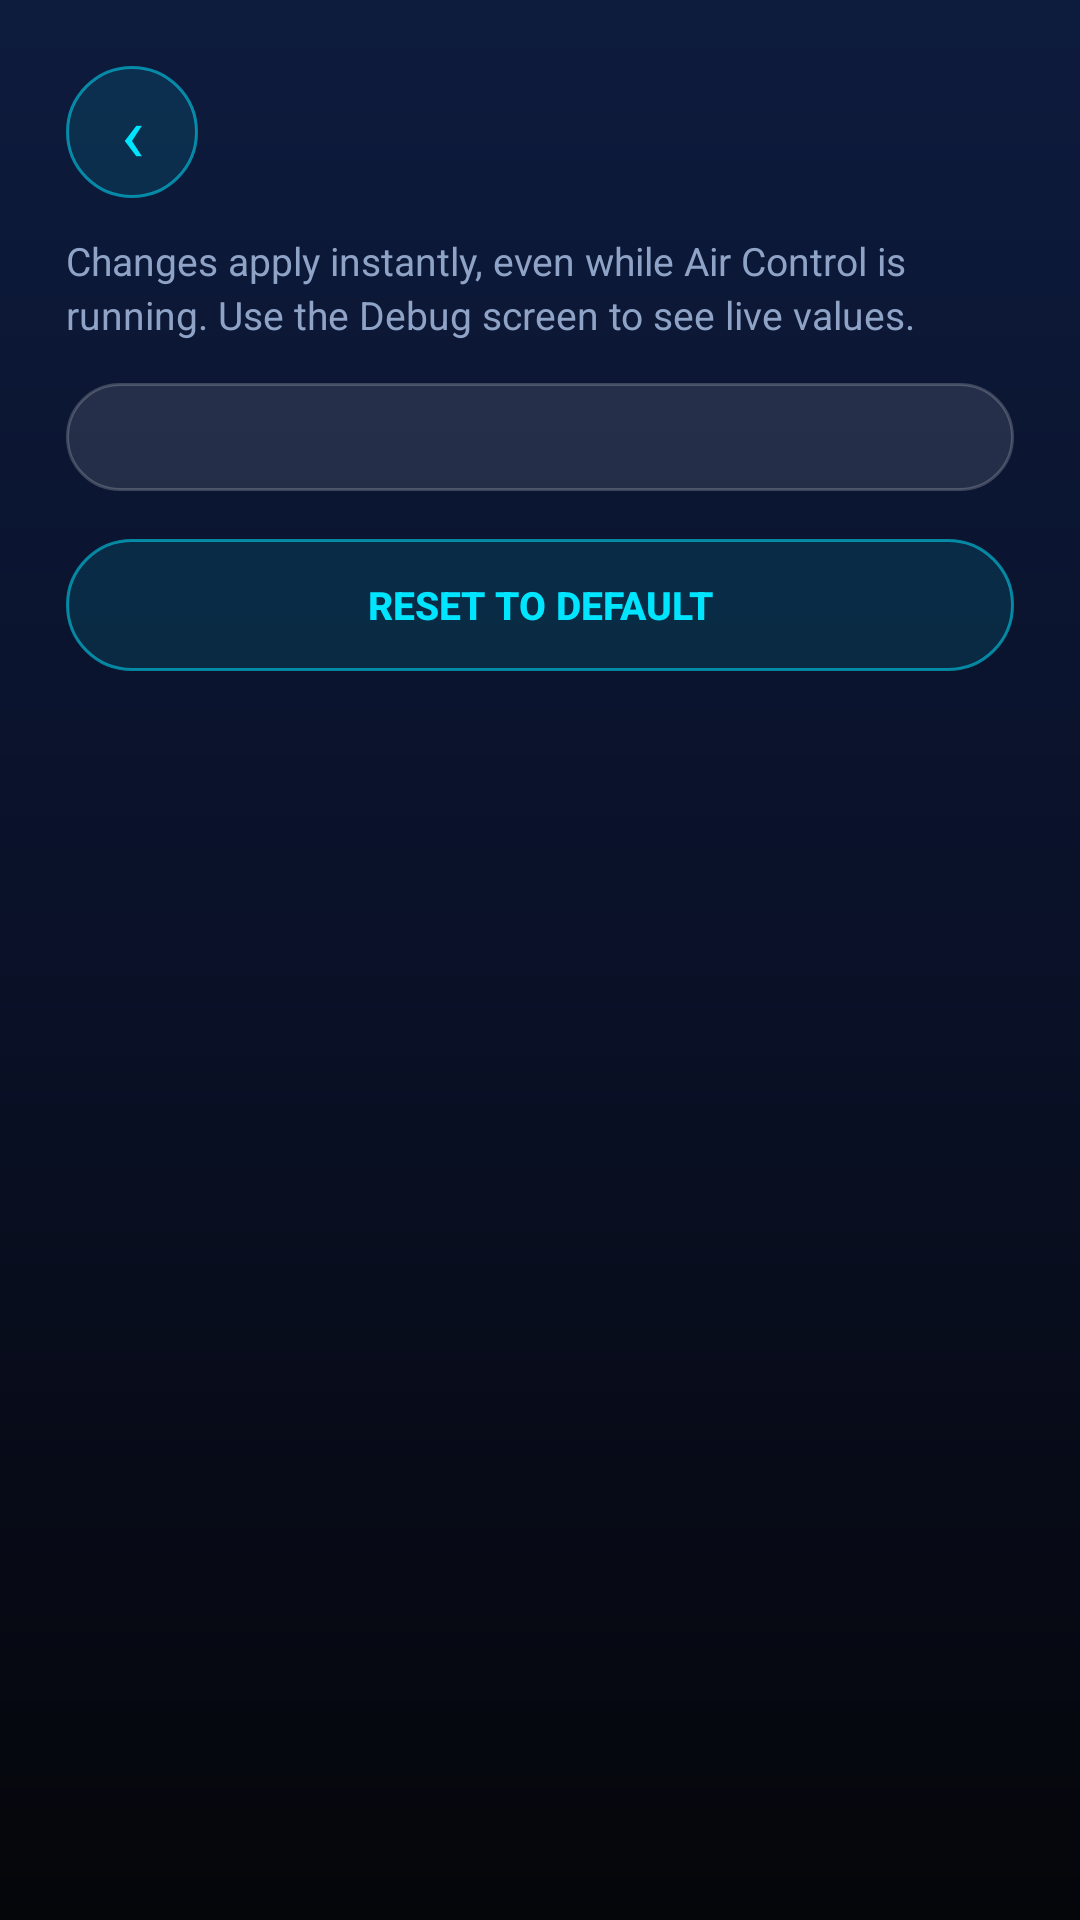

The Android layout XML behind this screen, and the referenced resources:
<!-- AndroidManifest.xml: application theme Theme.AirGest -->
<!-- res/layout/activity_calibration.xml -->
<?xml version="1.0" encoding="utf-8"?>
<ScrollView xmlns:android="http://schemas.android.com/apk/res/android"
    android:id="@+id/root"
    android:layout_width="match_parent"
    android:layout_height="match_parent"
    android:fillViewport="true">

    <LinearLayout
        android:layout_width="match_parent"
        android:layout_height="wrap_content"
        android:orientation="vertical"
        android:padding="22dp">

        <include layout="@layout/view_header" />

        <TextView
            style="@style/Widget.AirGest.Body"
            android:layout_width="match_parent"
            android:layout_height="wrap_content"
            android:text="@string/calib_hint" />

        <LinearLayout
            android:id="@+id/sliderContainer"
            style="@style/Widget.AirGest.Card"
            android:layout_width="match_parent"
            android:layout_height="wrap_content"
            android:layout_marginTop="14dp" />

        <androidx.appcompat.widget.AppCompatButton
            android:id="@+id/btnReset"
            style="@style/Widget.AirGest.SmallButton"
            android:layout_width="match_parent"
            android:layout_height="wrap_content"
            android:layout_marginTop="16dp"
            android:text="@string/calib_reset" />
    </LinearLayout>
</ScrollView>
<!-- res/layout/view_header.xml (included above) -->
<?xml version="1.0" encoding="utf-8"?>
<LinearLayout xmlns:android="http://schemas.android.com/apk/res/android"
    android:layout_width="match_parent"
    android:layout_height="wrap_content"
    android:gravity="center_vertical"
    android:orientation="horizontal"
    android:paddingBottom="12dp">

    <TextView
        android:id="@+id/btnBack"
        android:layout_width="wrap_content"
        android:layout_height="wrap_content"
        android:background="@drawable/btn_secondary"
        android:contentDescription="Back"
        android:minWidth="44dp"
        android:minHeight="44dp"
        android:gravity="center"
        android:text="‹"
        android:textColor="@color/cyan"
        android:textSize="26sp" />

    <TextView
        android:id="@+id/headerTitle"
        android:layout_width="0dp"
        android:layout_height="wrap_content"
        android:layout_weight="1"
        android:paddingStart="16dp"
        android:textColor="@color/cyan"
        android:textSize="22sp"
        android:textStyle="bold" />
</LinearLayout>
<!-- resources referenced by this layout -->
<resources>
  <color name="cyan">#FF00E5FF</color>
  <!-- drawable btn_secondary (drawable) -->
  <?xml version="1.0" encoding="utf-8"?>
  <ripple xmlns:android="http://schemas.android.com/apk/res/android" android:color="#3300E5FF">
      <item>
          <shape android:shape="rectangle">
              <solid android:color="#1A00E5FF" />
              <stroke android:width="1dp" android:color="#8800E5FF" />
              <corners android:radius="22dp" />
          </shape>
      </item>
  </ripple>
  <string name="calib_hint">Changes apply instantly, even while Air Control is running. Use the Debug screen to see live values.</string>
  <string name="calib_reset">RESET TO DEFAULT</string>
  <style name="Widget.AirGest.Body" parent="">
          <item name="android:textColor">@color/text_secondary</item>
          <item name="android:textSize">13sp</item>
          <item name="android:lineSpacingMultiplier">1.15</item>
      </style>
  <style name="Widget.AirGest.Card" parent="">
          <item name="android:background">@drawable/bg_glass_card</item>
          <item name="android:orientation">vertical</item>
          <item name="android:padding">18dp</item>
      </style>
  <style name="Widget.AirGest.SmallButton" parent="">
          <item name="android:background">@drawable/btn_secondary</item>
          <item name="android:textColor">@color/cyan</item>
          <item name="android:textSize">13sp</item>
          <item name="android:textStyle">bold</item>
          <item name="android:textAllCaps">true</item>
          <item name="android:paddingStart">18dp</item>
          <item name="android:paddingEnd">18dp</item>
          <item name="android:minHeight">44dp</item>
      </style>
  <style name="Theme.AirGest" parent="Theme.Material3.Dark.NoActionBar">
          <item name="colorPrimary">@color/cyan</item>
          <item name="colorOnPrimary">@color/black</item>
          <item name="colorPrimaryContainer">@color/electric_blue</item>
          <item name="colorSecondary">@color/purple_light</item>
          <item name="colorOnSecondary">@color/black</item>
          <item name="colorSurface">@color/navy_deep</item>
          <item name="colorOnSurface">@color/text_primary</item>
          <item name="colorSurfaceVariant">@color/navy_card</item>
          <item name="colorOnSurfaceVariant">@color/text_secondary</item>
          <item name="android:colorBackground">@color/black</item>
          <item name="android:windowBackground">@drawable/bg_app</item>
          <item name="android:statusBarColor">@android:color/transparent</item>
          <item name="android:navigationBarColor">@android:color/transparent</item>
          <item name="android:textColorPrimary">@color/text_primary</item>
          <item name="android:textColorSecondary">@color/text_secondary</item>
      </style>
  <color name="text_secondary">#FF8FA3C7</color>
  <!-- drawable bg_glass_card (drawable) -->
  <?xml version="1.0" encoding="utf-8"?>
  <shape xmlns:android="http://schemas.android.com/apk/res/android" android:shape="rectangle">
      <solid android:color="@color/glass_fill" />
      <stroke android:width="1dp" android:color="@color/glass_stroke" />
      <corners android:radius="22dp" />
  </shape>
  <color name="black">#FF05060A</color>
  <color name="electric_blue">#FF2979FF</color>
  <color name="purple_light">#FFB388FF</color>
  <color name="navy_deep">#FF0A1128</color>
  <color name="text_primary">#FFE8F1FF</color>
  <color name="navy_card">#FF111F45</color>
  <!-- drawable bg_app (drawable) -->
  <?xml version="1.0" encoding="utf-8"?>
  <shape xmlns:android="http://schemas.android.com/apk/res/android" android:shape="rectangle">
      <gradient
          android:angle="270"
          android:startColor="@color/navy"
          android:centerColor="@color/navy_deep"
          android:endColor="@color/black"
          android:type="linear" />
  </shape>
  <color name="glass_fill">#1AFFFFFF</color>
  <color name="glass_stroke">#33FFFFFF</color>
  <color name="navy">#FF0D1B3D</color>
</resources>
